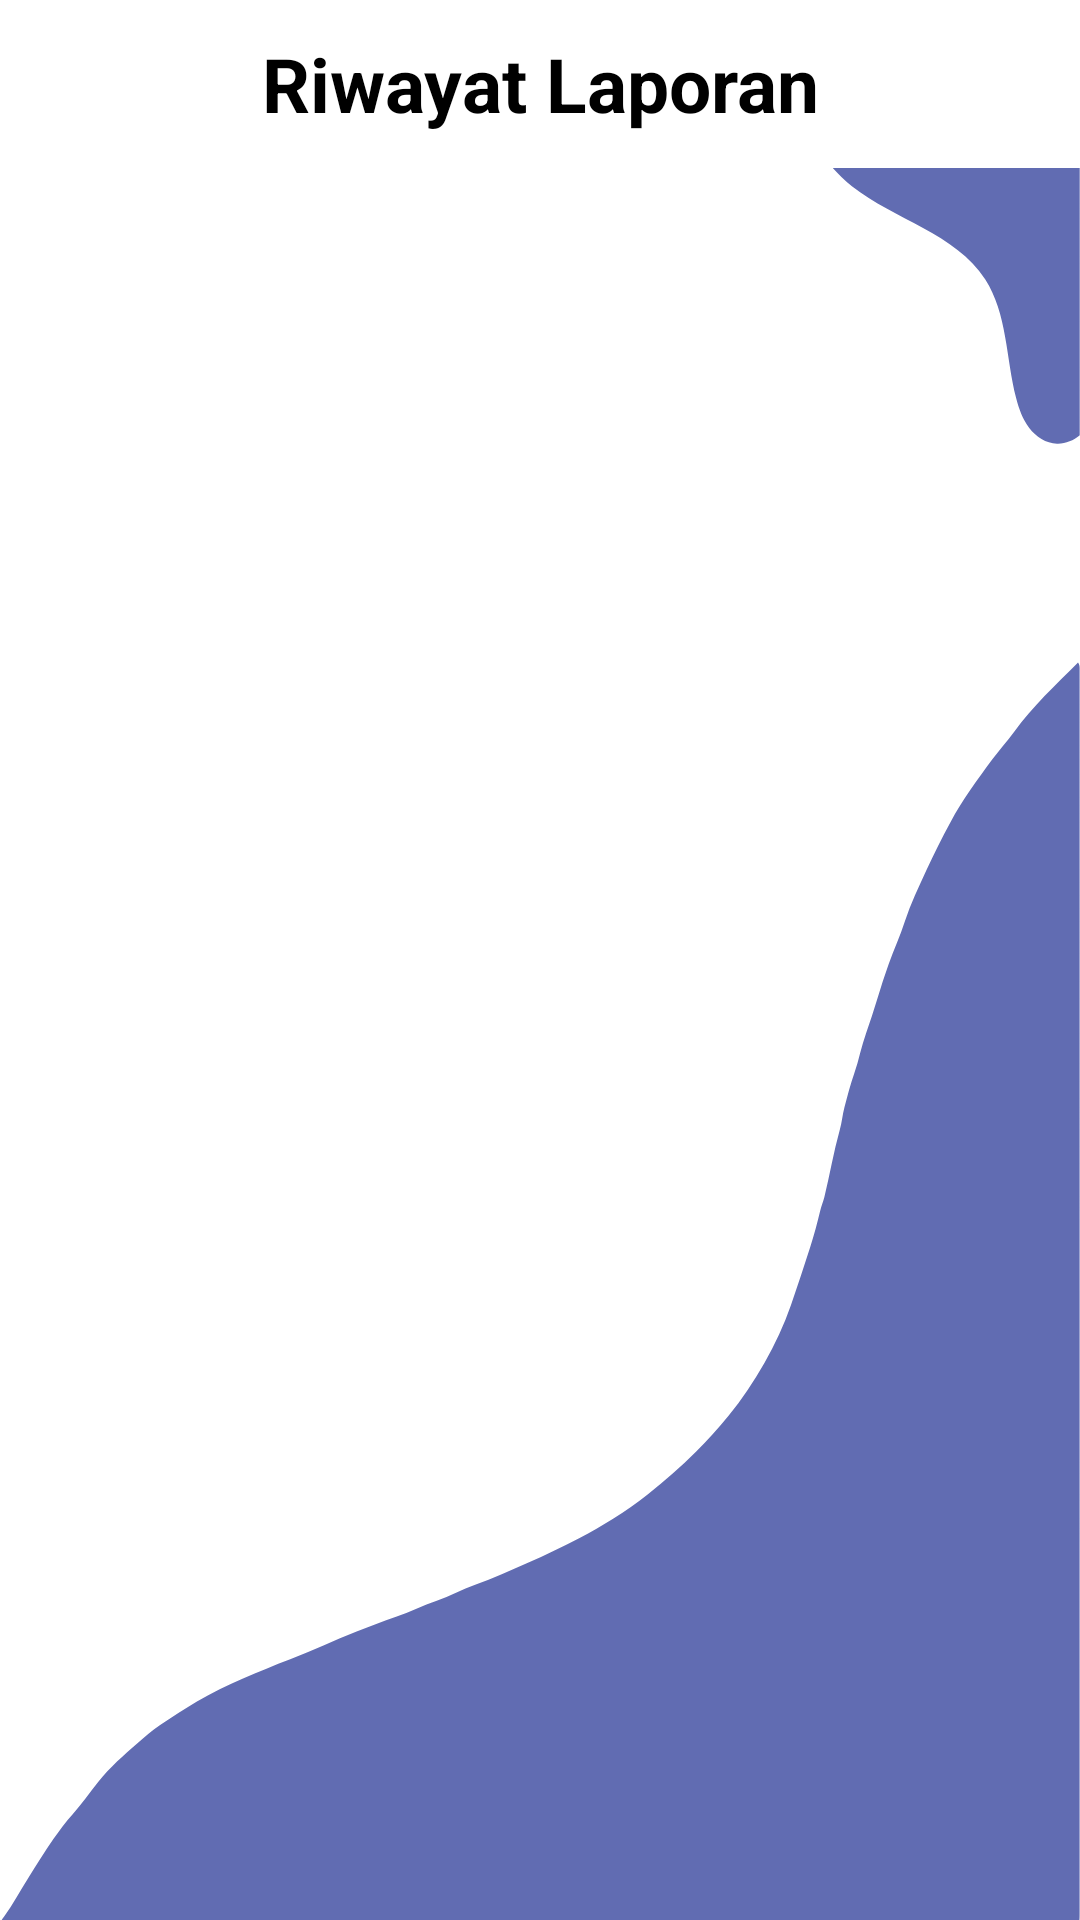

Write the Android layout XML for this screen, with the resource values it uses.
<!-- AndroidManifest.xml: application theme Theme.ComPlanSchool -->
<!-- res/layout/activity_list_laporan_fasilitas.xml -->
<?xml version="1.0" encoding="utf-8"?>
<androidx.constraintlayout.widget.ConstraintLayout xmlns:android="http://schemas.android.com/apk/res/android"
    xmlns:app="http://schemas.android.com/apk/res-auto"
    xmlns:tools="http://schemas.android.com/tools"
    android:layout_width="match_parent"
    android:layout_height="match_parent"
    android:background="@drawable/bg_activity"
    tools:context=".laporan.ListLaporanPerson">

    <androidx.recyclerview.widget.RecyclerView
        android:id="@+id/rc_RiwayatLaporanFa"
        android:layout_width="match_parent"
        android:layout_height="0dp"
        android:layout_marginTop="20dp"
        android:background="@null"
        app:layout_constraintBottom_toBottomOf="parent"
        app:layout_constraintTop_toBottomOf="@+id/toolbar"
        tools:layout_editor_absoluteX="-16dp" />

    <androidx.appcompat.widget.Toolbar
        android:id="@+id/toolbar"
        android:layout_width="match_parent"
        android:layout_height="wrap_content"
        android:background="@color/white"
        app:navigationIcon="@drawable/ic_baseline_arrow_back_24"
        app:layout_constraintEnd_toEndOf="parent"
        app:layout_constraintHorizontal_bias="0.0"
        app:layout_constraintStart_toStartOf="parent"
        app:layout_constraintTop_toTopOf="parent">

        <TextView
            android:layout_width="wrap_content"
            android:layout_height="wrap_content"
            android:text="@string/fh_title"
            android:textColor="@color/black"
            android:textStyle="bold"
            android:textSize="25sp"
            android:layout_gravity="center"
            android:id="@+id/toolbar_title"
            app:layout_constraintEnd_toEndOf="parent"
            app:layout_constraintHorizontal_bias="0.0"
            app:layout_constraintStart_toStartOf="parent"
            app:layout_constraintTop_toTopOf="parent"/>
    </androidx.appcompat.widget.Toolbar>


</androidx.constraintlayout.widget.ConstraintLayout>
<!-- resources referenced by this layout -->
<resources>
  <color name="black">#FF000000</color>
  <color name="white">#FFFFFFFF</color>
  <!-- drawable bg_activity: png bitmap (drawable, 32672 bytes) -->
  <string name="fh_title">Riwayat Laporan</string>
  <style name="Theme.ComPlanSchool" parent="Theme.MaterialComponents.DayNight.NoActionBar">
          
          <item name="colorPrimary">@color/blue_dark</item>
          <item name="colorPrimaryVariant">@color/blue_light</item>
  &gt;&gt;&gt;&gt;&gt;&gt;&gt; b0d136a (Menambahkan banyak fitur dari mulai membuat activity login, activity register, activity home dengan bottom navigation, activity input profile, activity list laporan person, activity list laporan fasilitas dan semuanya telah tersambung dengan firebase)
          <item name="colorOnPrimary">@color/white</item>
          
          <item name="colorSecondary">@color/teal_200</item>
          <item name="colorSecondaryVariant">@color/teal_700</item>
          <item name="colorOnSecondary">@color/black</item>
          
          <item name="android:statusBarColor">?attr/colorPrimaryVariant</item>
          
      </style>
  <color name="blue_dark">#2C3B98</color>
  <color name="blue_light">#5B67AE</color>
  <color name="teal_200">#FF03DAC5</color>
  <color name="teal_700">#FF018786</color>
</resources>
